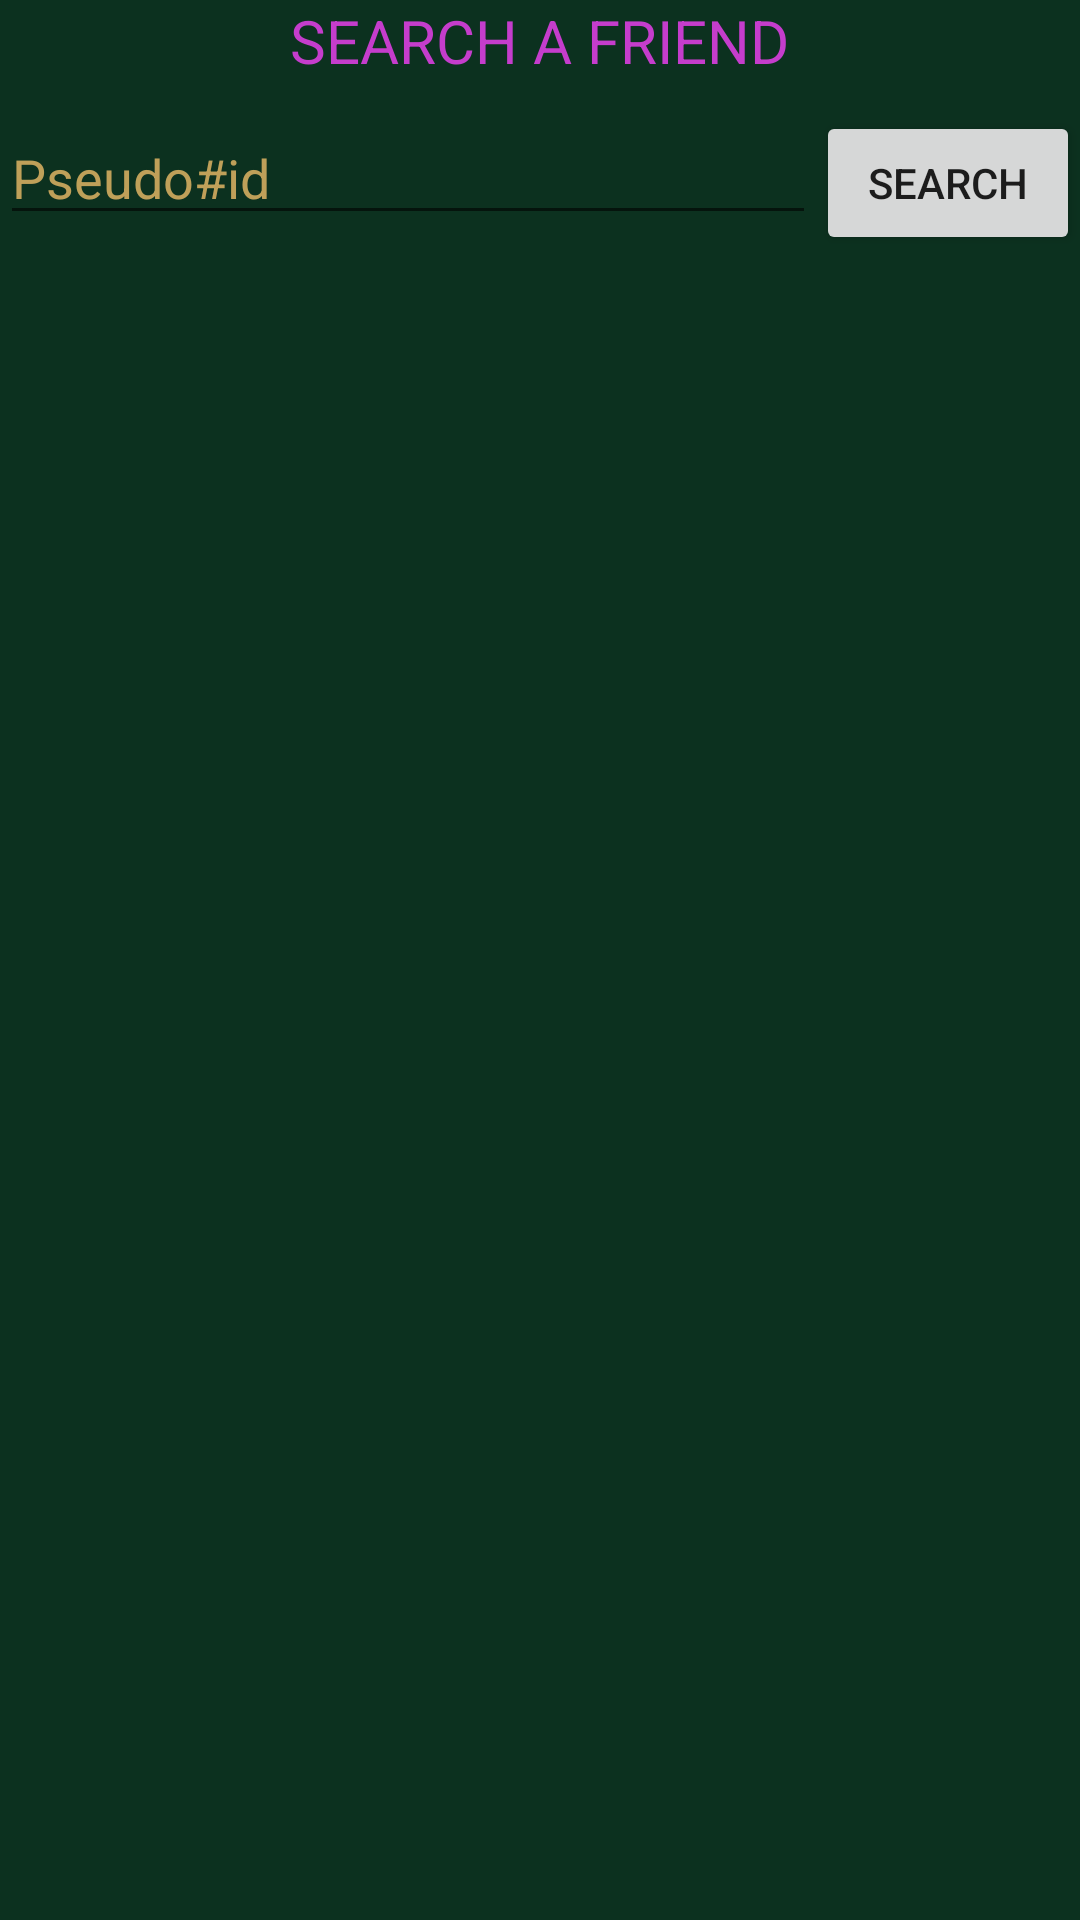

Produce the Android XML layout that renders to this screen, including the resource entries it uses.
<!-- AndroidManifest.xml: application theme AppTheme -->
<!-- res/layout/activity_add_friend.xml -->
<?xml version="1.0" encoding="utf-8"?>
<LinearLayout xmlns:android="http://schemas.android.com/apk/res/android"
    xmlns:app="http://schemas.android.com/apk/res-auto"
    xmlns:tools="http://schemas.android.com/tools"
    android:layout_width="match_parent"
    android:layout_height="match_parent"
    tools:context=".AddGroupActivity"
    android:orientation="vertical"
    android:background="@color/color_green_background">

    <TextView
        android:layout_width="wrap_content"
        android:layout_height="wrap_content"
        android:text="SEARCH A FRIEND"
        android:textColor="@color/color_mauve"
        android:textSize="20dp"
        android:layout_gravity="center_horizontal"/>

    <LinearLayout
        android:layout_width="match_parent"
        android:layout_height="wrap_content"
        android:orientation="horizontal"
        android:layout_marginTop="10dp">

        <EditText
            android:id="@+id/search_friend_name"
            android:layout_width="0dp"
            android:layout_height="wrap_content"
            android:layout_weight="1"
            android:hint="Pseudo#id"
            android:textColorHint="@color/lightGoldColorDarkTheme"
            android:textColor="@color/menu_icon_color"/>

        <Button
            android:id="@+id/button_search_friend"
            android:layout_width="wrap_content"
            android:layout_height="wrap_content"
            android:text="Search"/>

    </LinearLayout>

    <ScrollView
        android:layout_width="match_parent"
        android:layout_height="match_parent">
        <LinearLayout
            android:id="@+id/friend_view_container"
            android:layout_width="match_parent"
            android:layout_height="match_parent"
            android:orientation="vertical">
        </LinearLayout>
    </ScrollView>

</LinearLayout>
<!-- resources referenced by this layout -->
<resources>
  <color name="color_green_background">#0c311f</color>
  <color name="color_mauve">#c53dcc</color>
  <color name="lightGoldColorDarkTheme">#BFA059</color>
  <color name="menu_icon_color">#D1C691</color>
  <style name="AppTheme" parent="Theme.AppCompat.Light.DarkActionBar">
          
          <item name="colorPrimary">@color/colorPrimary</item>
          <item name="colorPrimaryDark">@color/colorPrimaryDark</item>
          <item name="colorAccent">@color/colorAccent</item>
      </style>
  <color name="colorPrimary">#3F51B5</color>
  <color name="colorPrimaryDark">#303F9F</color>
  <color name="colorAccent">#FF4081</color>
</resources>
